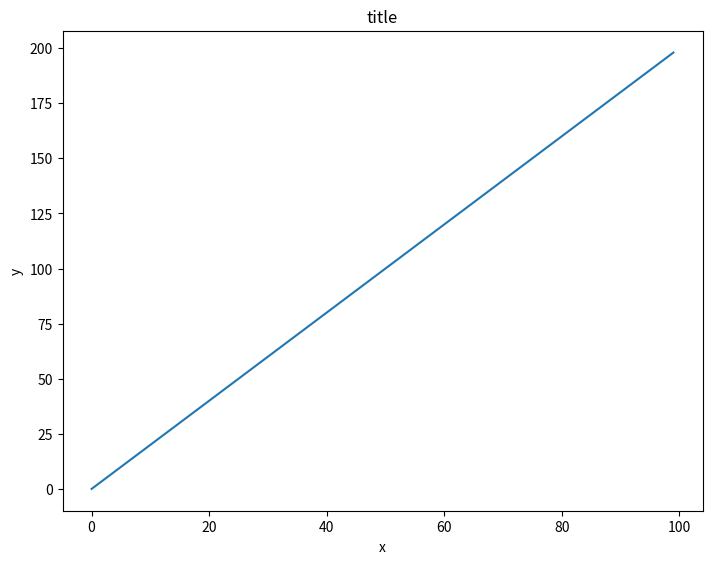
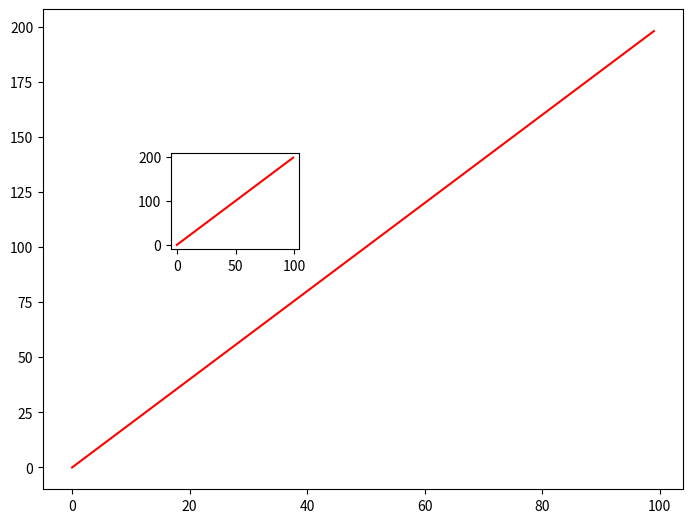
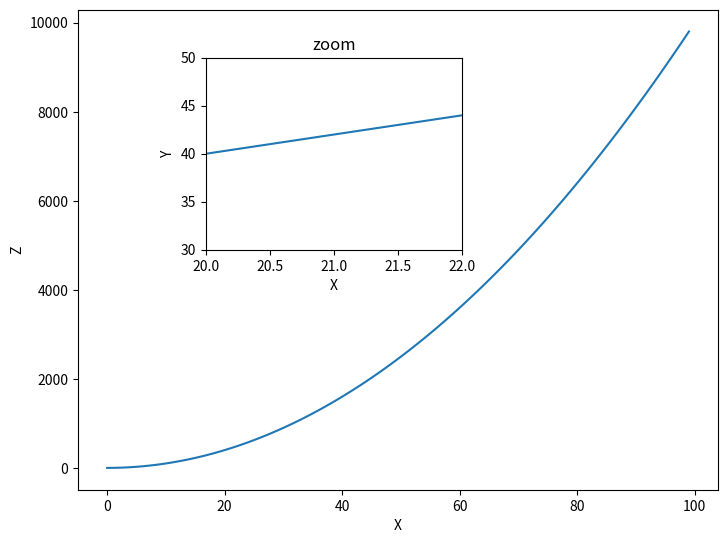
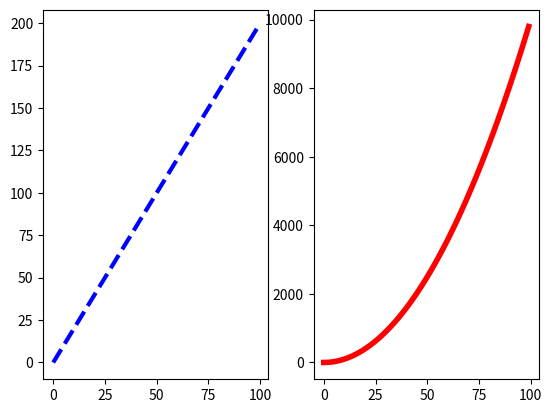
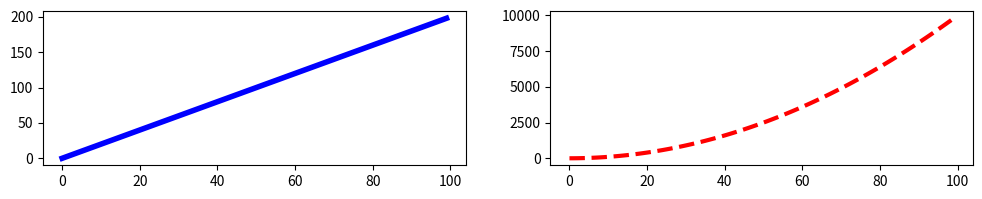

These charts were generated, in order, by the following Python code:
import numpy as np
x = np.arange(0,100)
y = x*2
z = x**2

import matplotlib.pyplot as plt

%matplotlib inline

fig = plt.figure()
axes = fig.add_axes([0,0,1,1])
axes.set_xlabel('x')
axes.set_ylabel('y')
axes.set_title('title')
plt.plot(x,y)





fig = plt.figure()
ax1 = fig.add_axes([0,0,1,1])
ax2 = fig.add_axes([.2,.5,.2,.2])



fig = plt.figure()
ax1 = fig.add_axes([0,0,1,1])
ax2 = fig.add_axes([.2,.5,.2,.2])
ax1.plot(x,y, 'r')
ax2.plot(x,y, 'r')





fig = plt.figure()
ax1 = fig.add_axes([0,0,1,1])
ax2 = fig.add_axes([.2,.5,.4,.4])



fig = plt.figure()
ax1 = fig.add_axes([0,0,1,1])
ax2 = fig.add_axes([.2,.5,.4,.4])

ax1.set_xlabel('X')
ax1.set_ylabel('Z')
ax1.plot(x,z)

ax2.set_xlabel('X')
ax2.set_ylabel('Y')
ax2.set_title('zoom')
ax2.plot(x,y)
ax2.set_xlim([20,22])
ax2.set_ylim([30,50])



fig, axes = plt.subplots(1,2)





fig, axes = plt.subplots(1,2)
axes[0].plot(x,y, 'b--', lw=3)
axes[1].plot(x,z, 'r', lw = 4)



fig, axes = plt.subplots(1,2, figsize = (12,2))
axes[0].plot(x,y, 'b', lw=4)
axes[1].plot(x,z, 'r--', lw = 3)

